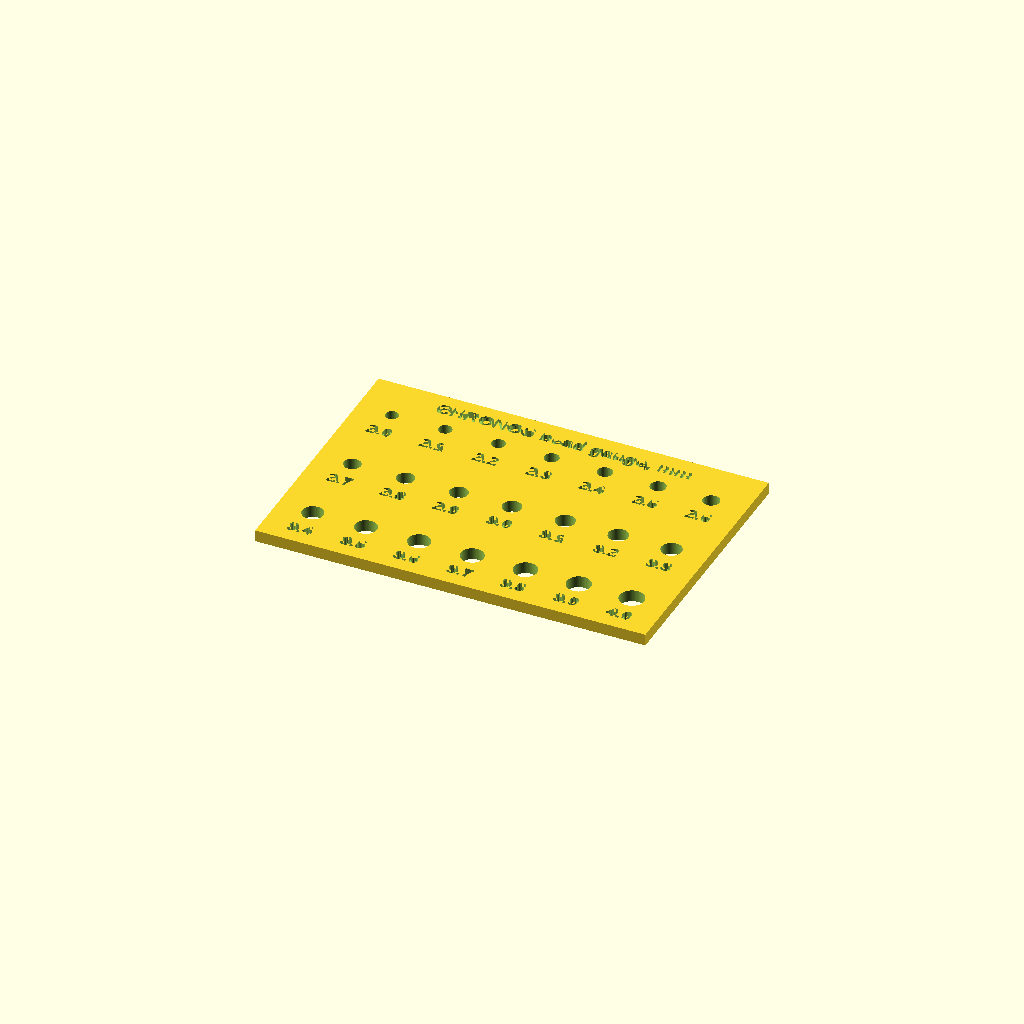
Cell 1: the model at its default parameters.
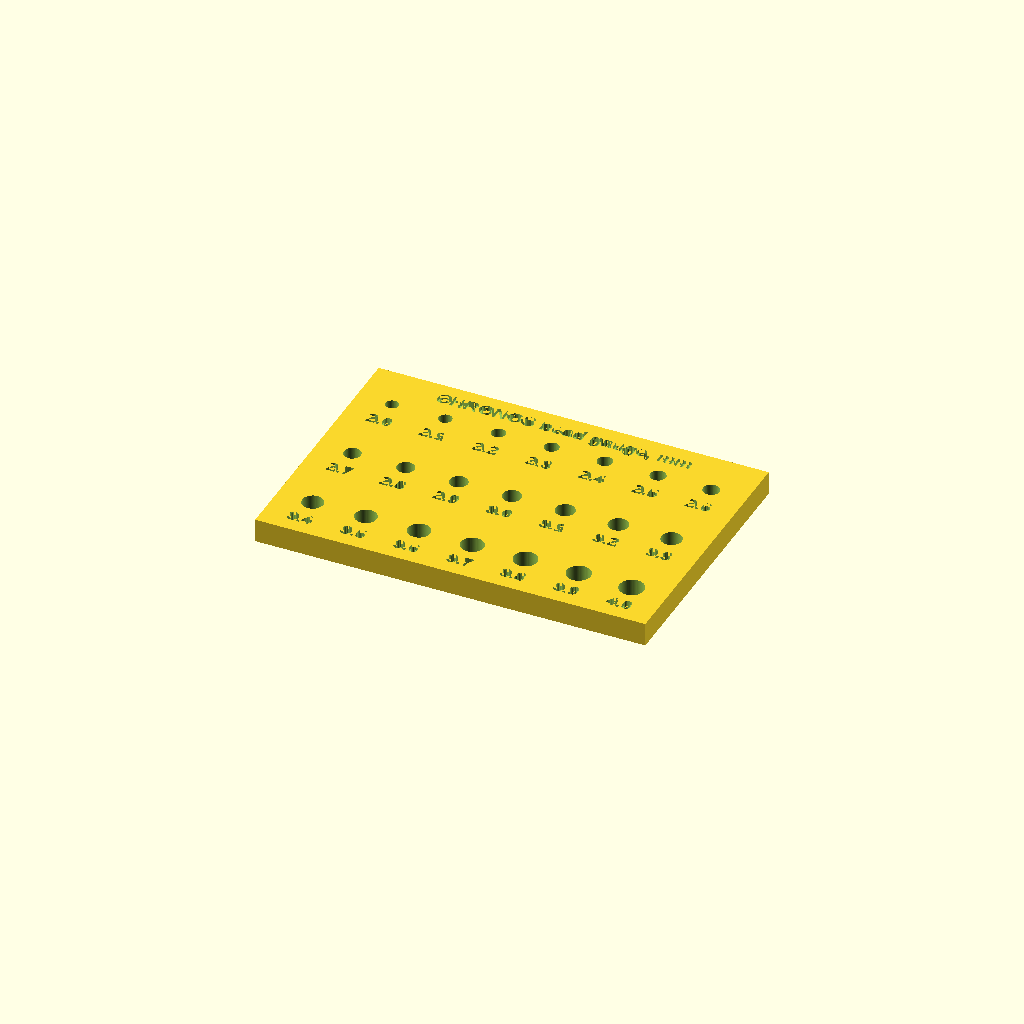
Cell 2: plate_t = 4 (everything else at default).
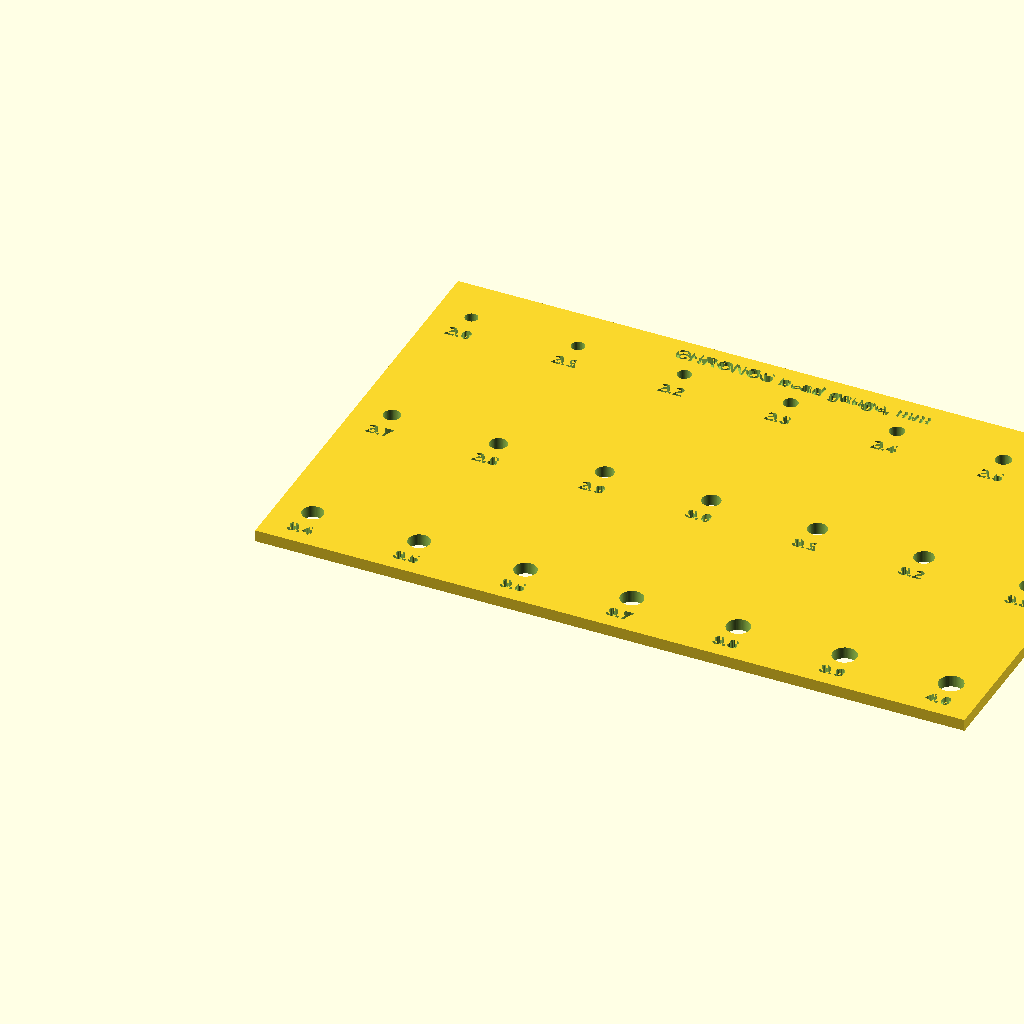
Cell 3 — pitch set to 18, the other parameters unchanged.
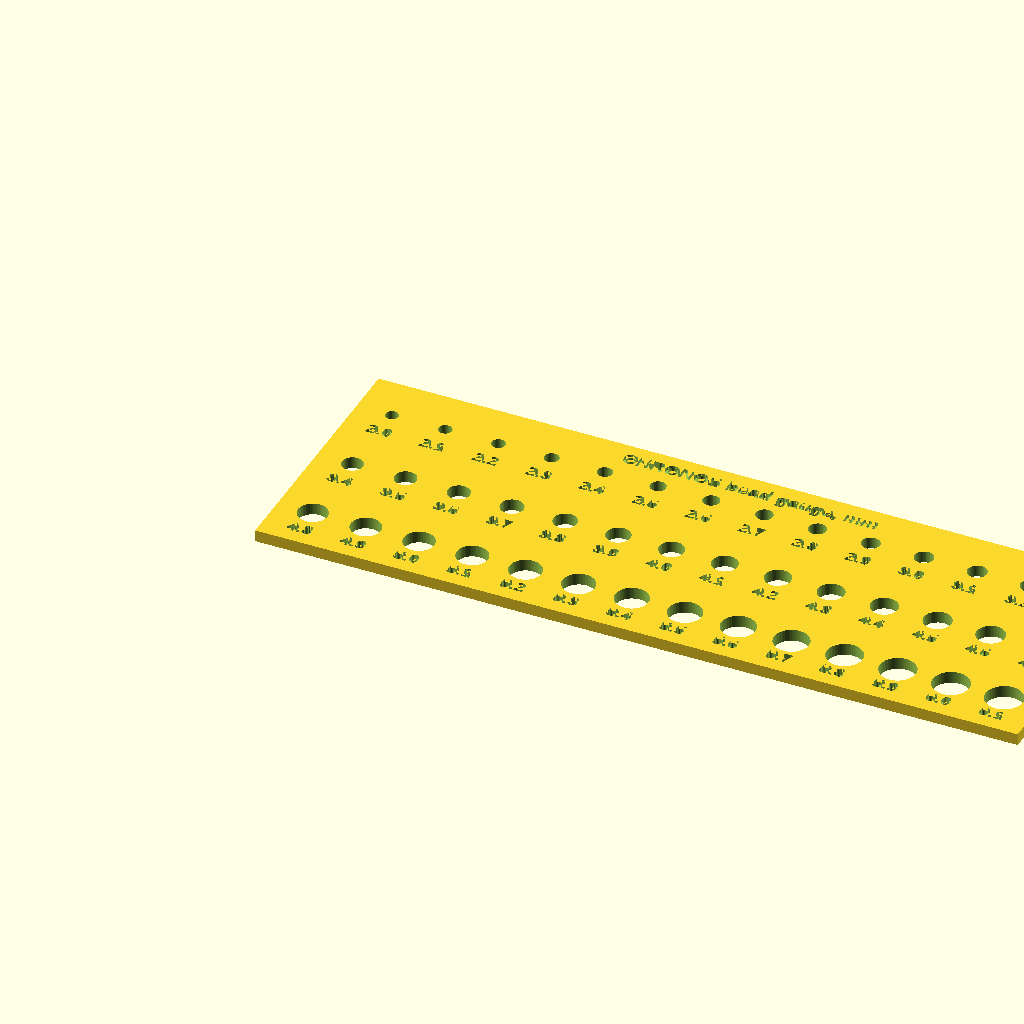
Cell 4 — cols set to 14, the other parameters unchanged.
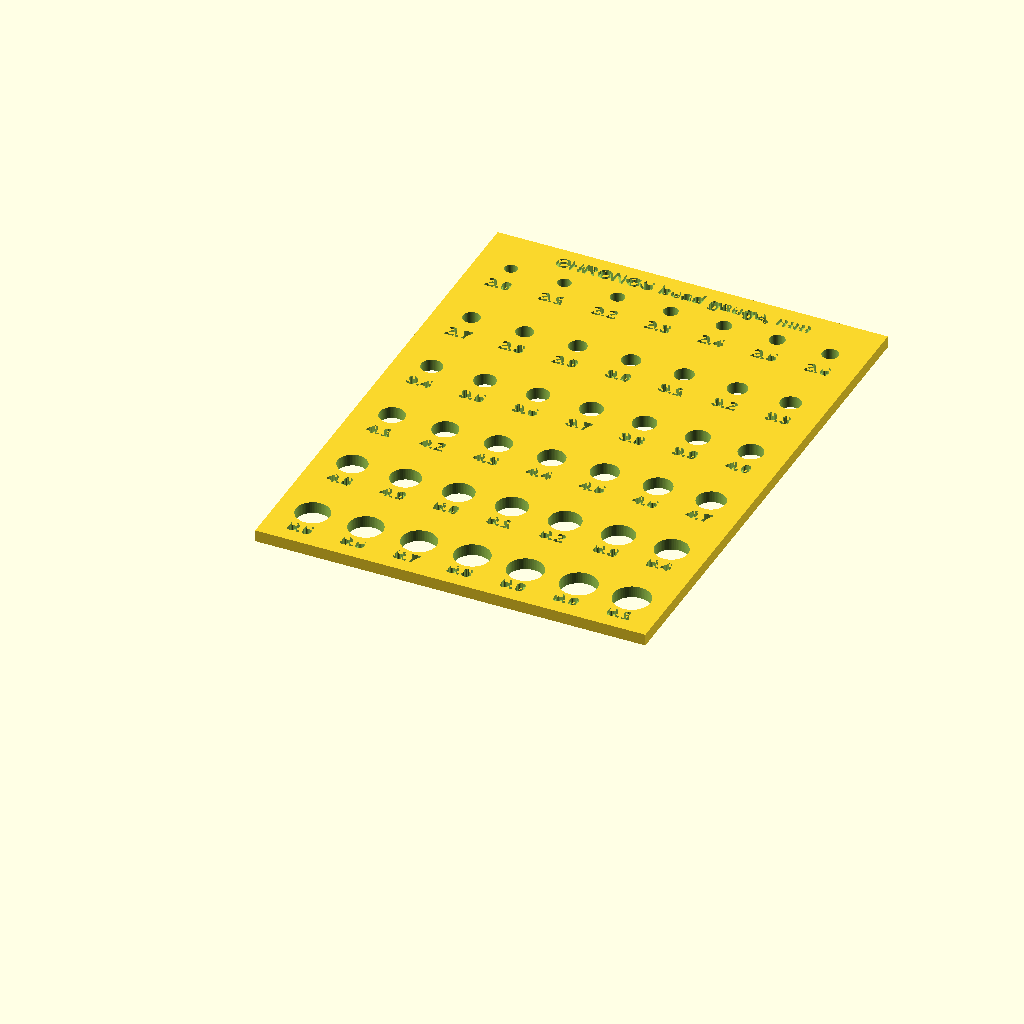
Cell 5: the same model with rows = 6.
All cells are drawn from one camera (rotation 55°, 0°, 25°, orthographic, colour scheme Cornfield), so only the parameter changes between them.
OpenSCAD source file hardware/bead-gauge.scad:
// Chronos bead gauge: 21 holes, 2.0 to 4.0 mm in 0.1 mm steps.
// A bead's size is the smallest hole it drops through.
// Print, measure three holes with calipers, set `clearance` so printed holes match their labels, print again.

clearance = 0.15;    // mm added to every hole; printers make small holes undersize
plate_t   = 2.0;     // plate thickness, mm
pitch     = 9.0;     // hole spacing, mm
cols      = 7;
rows      = 3;
margin    = 6.0;
label_h   = 0.6;     // engraved label depth

w = margin * 2 + pitch * (cols - 1);
h = margin * 2 + pitch * 1.6 * (rows - 1) + 4;

function size_at(i) = 2.0 + 0.1 * i;
// "2.0", "2.1" ... "4.0": OpenSCAD prints 2.0 as "2", so build the label by hand
function label(i) = let(t = 20 + i) str(floor(t / 10), ".", t % 10);

difference() {
  cube([w, h, plate_t]);
  for (i = [0 : cols * rows - 1]) {
    c = i % cols;
    r = floor(i / cols);
    x = margin + c * pitch;
    y = h - margin - 2 - r * pitch * 1.6;
    translate([x, y, -1]) cylinder(d = size_at(i) + clearance, h = plate_t + 2, $fn = 64);
    translate([x, y - 4.6, plate_t - label_h])
      linear_extrude(label_h + 1)
        text(label(i), size = 2.2, halign = "center", valign = "center", font = "Liberation Sans:style=Bold");
  }
  translate([w / 2, h - 3.6, plate_t - label_h]) linear_extrude(label_h + 1)
    text("CHRONOS bead gauge, mm", size = 2.4, halign = "center", valign = "center", font = "Liberation Sans:style=Bold");
}
Customizer parameters (derived from the source; name, type, default, range or options):
clearance: number, default 0.15
plate_t: number, default 2
pitch: number, default 9
cols: number, default 7
rows: number, default 3
margin: number, default 6
label_h: number, default 0.6
